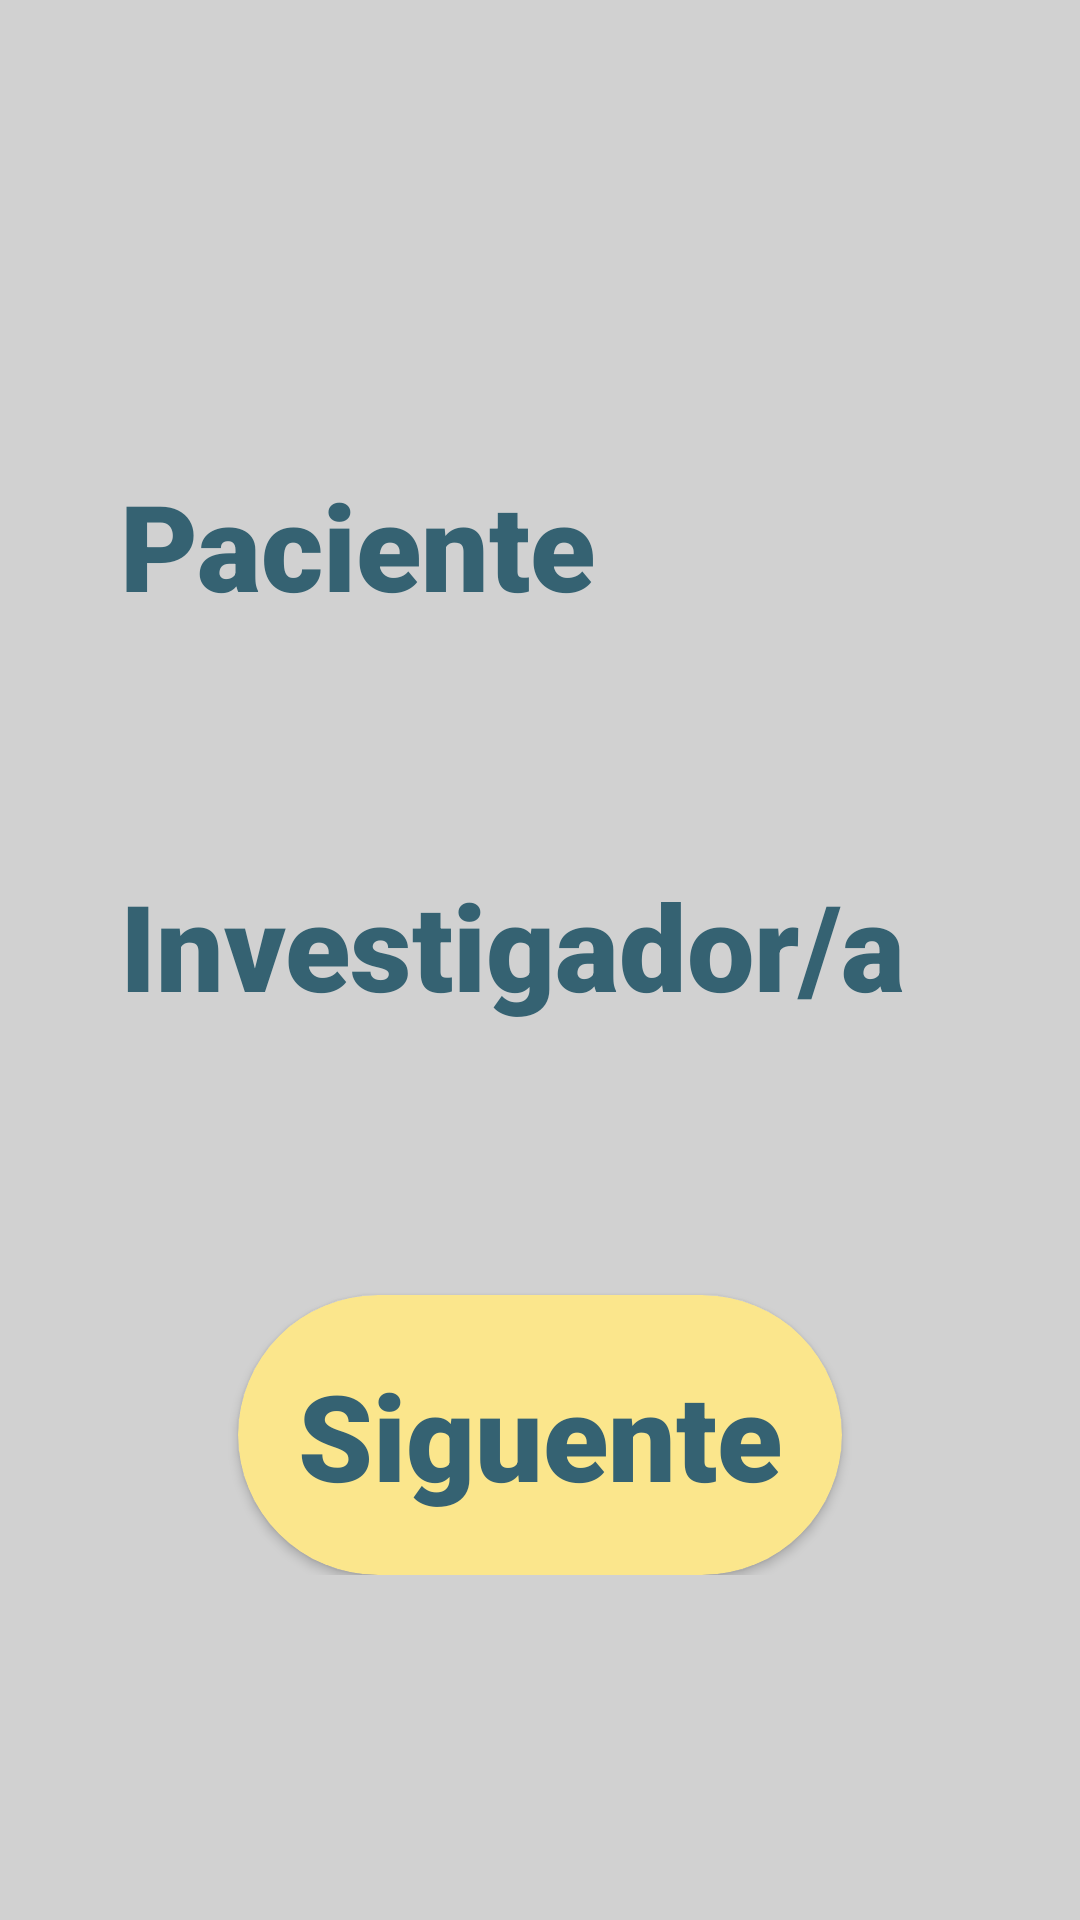

Layout XML and referenced resources for this Android screen:
<!-- AndroidManifest.xml: application theme Theme.PainMApp -->
<!-- res/layout/activity_main.xml -->
<?xml version="1.0" encoding="utf-8"?>
<androidx.constraintlayout.widget.ConstraintLayout xmlns:android="http://schemas.android.com/apk/res/android"
    xmlns:app="http://schemas.android.com/apk/res-auto"
    xmlns:tools="http://schemas.android.com/tools"
    android:id="@+id/main"
    android:layout_width="match_parent"
    android:layout_height="match_parent"
    android:background="@color/grey"
    tools:context=".MainActivity">
    <LinearLayout
        android:id="@+id/LLdatos"
        android:layout_width="wrap_content"
        android:layout_height="wrap_content"
        app:layout_constraintBottom_toBottomOf="parent"
        app:layout_constraintEnd_toEndOf="parent"
        app:layout_constraintStart_toStartOf="parent"
        app:layout_constraintTop_toTopOf="parent"
        android:orientation="vertical"
        android:gravity="center">
        <LinearLayout
            android:layout_width="wrap_content"
            android:layout_height="wrap_content"
            android:orientation="horizontal">
            <LinearLayout
                android:layout_width="wrap_content"
                android:layout_height="wrap_content"
                android:orientation="vertical">
                <TextView
                    android:layout_width="wrap_content"
                    android:layout_height="wrap_content"
                    style="@style/Median"
                    android:text="Paciente"
                    android:padding="40dp"/>
                <TextView
                    android:layout_width="wrap_content"
                    android:layout_height="wrap_content"
                    style="@style/Median"
                    android:text="Investigador/a"
                    android:padding="40dp"/>
            </LinearLayout>
            <LinearLayout
                android:layout_width="wrap_content"
                android:layout_height="wrap_content"
                android:orientation="vertical">
                <EditText
                    android:id="@+id/PatientName"
                    android:layout_width="wrap_content"
                    android:layout_height="wrap_content"
                    android:hint="@string/patientName"
                    style="@style/Median"
                    android:textStyle="normal"
                    android:inputType="textCapWords"
                    android:layout_margin="30dp"
                    android:imeOptions="actionNext"/>
                <EditText
                    android:id="@+id/ResearcherName"
                    android:layout_width="wrap_content"
                    android:layout_height="wrap_content"
                    android:hint="@string/researcherName"
                    style="@style/Median"
                    android:textStyle="normal"
                    android:inputType="textCapWords"
                    android:layout_margin="30dp"
                    android:imeOptions="actionDone"/>
            </LinearLayout>
        </LinearLayout>
        <androidx.cardview.widget.CardView
            android:id="@+id/CVSiguiente"
            android:layout_width="wrap_content"
            android:layout_height="wrap_content"
            android:layout_marginTop="50dp"
            android:backgroundTint="@color/yellow"
            app:cardCornerRadius="50dp">
            <TextView
                android:gravity="center"
                style="@style/Median"
                android:layout_width="wrap_content"
                android:layout_height="wrap_content"
                android:layout_margin="20dp"
                android:text="Siguente" />
        </androidx.cardview.widget.CardView>
    </LinearLayout>


</androidx.constraintlayout.widget.ConstraintLayout>
<!-- resources referenced by this layout -->
<resources>
  <color name="grey">#D1D1D1</color>
  <color name="yellow">#FBE68C</color>
  <string name="patientName">Nombre del paciente</string>
  <string name="researcherName">Nombre del investigador</string>
  <style name="Median">
          <item name="android:fontFamily">sans-serif-black</item>
          <item name="android:textColor">@color/dark_blue</item>
          <item name="android:textStyle">bold</item>
          <item name="android:textSize">40sp</item>
      </style>
  <style name="Theme.PainMApp" parent="Base.Theme.PainMApp" />
  <color name="dark_blue">#356272</color>
  <style name="Base.Theme.PainMApp" parent="Theme.Material3.DayNight.NoActionBar">
          
          
      </style>
</resources>
